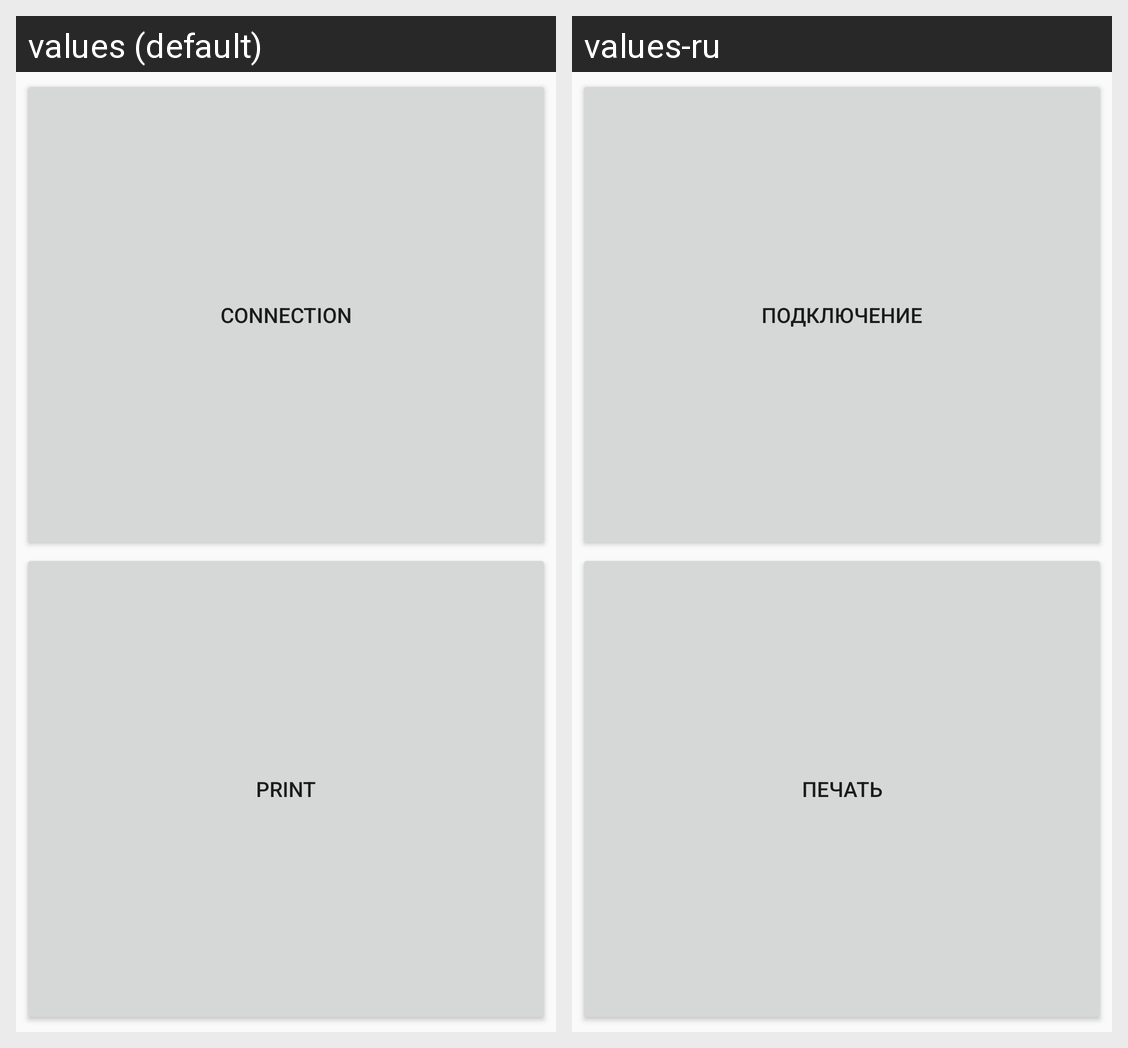

For this localized Android screen grid, give each drawn string resource with its value in every locale shown.
Android screen res/layout/fragment_atol.xml rendered under 2 locales, left to right: values (default), values-ru. Device: Nexus 5 (rendered at 1080×1920; each locale shown at half size, 540×960, under a caption strip naming it); theme EquipmentLibTheme.
Strings drawn on this screen, with the default value and each locale's value (text and hints the layout hard-codes, and strings that could not be matched under every locale, appear in the picture but are not listed):

connection
  values: Connection
  values-ru: Подключение

test_print
  values: Print
  values-ru: Печать
